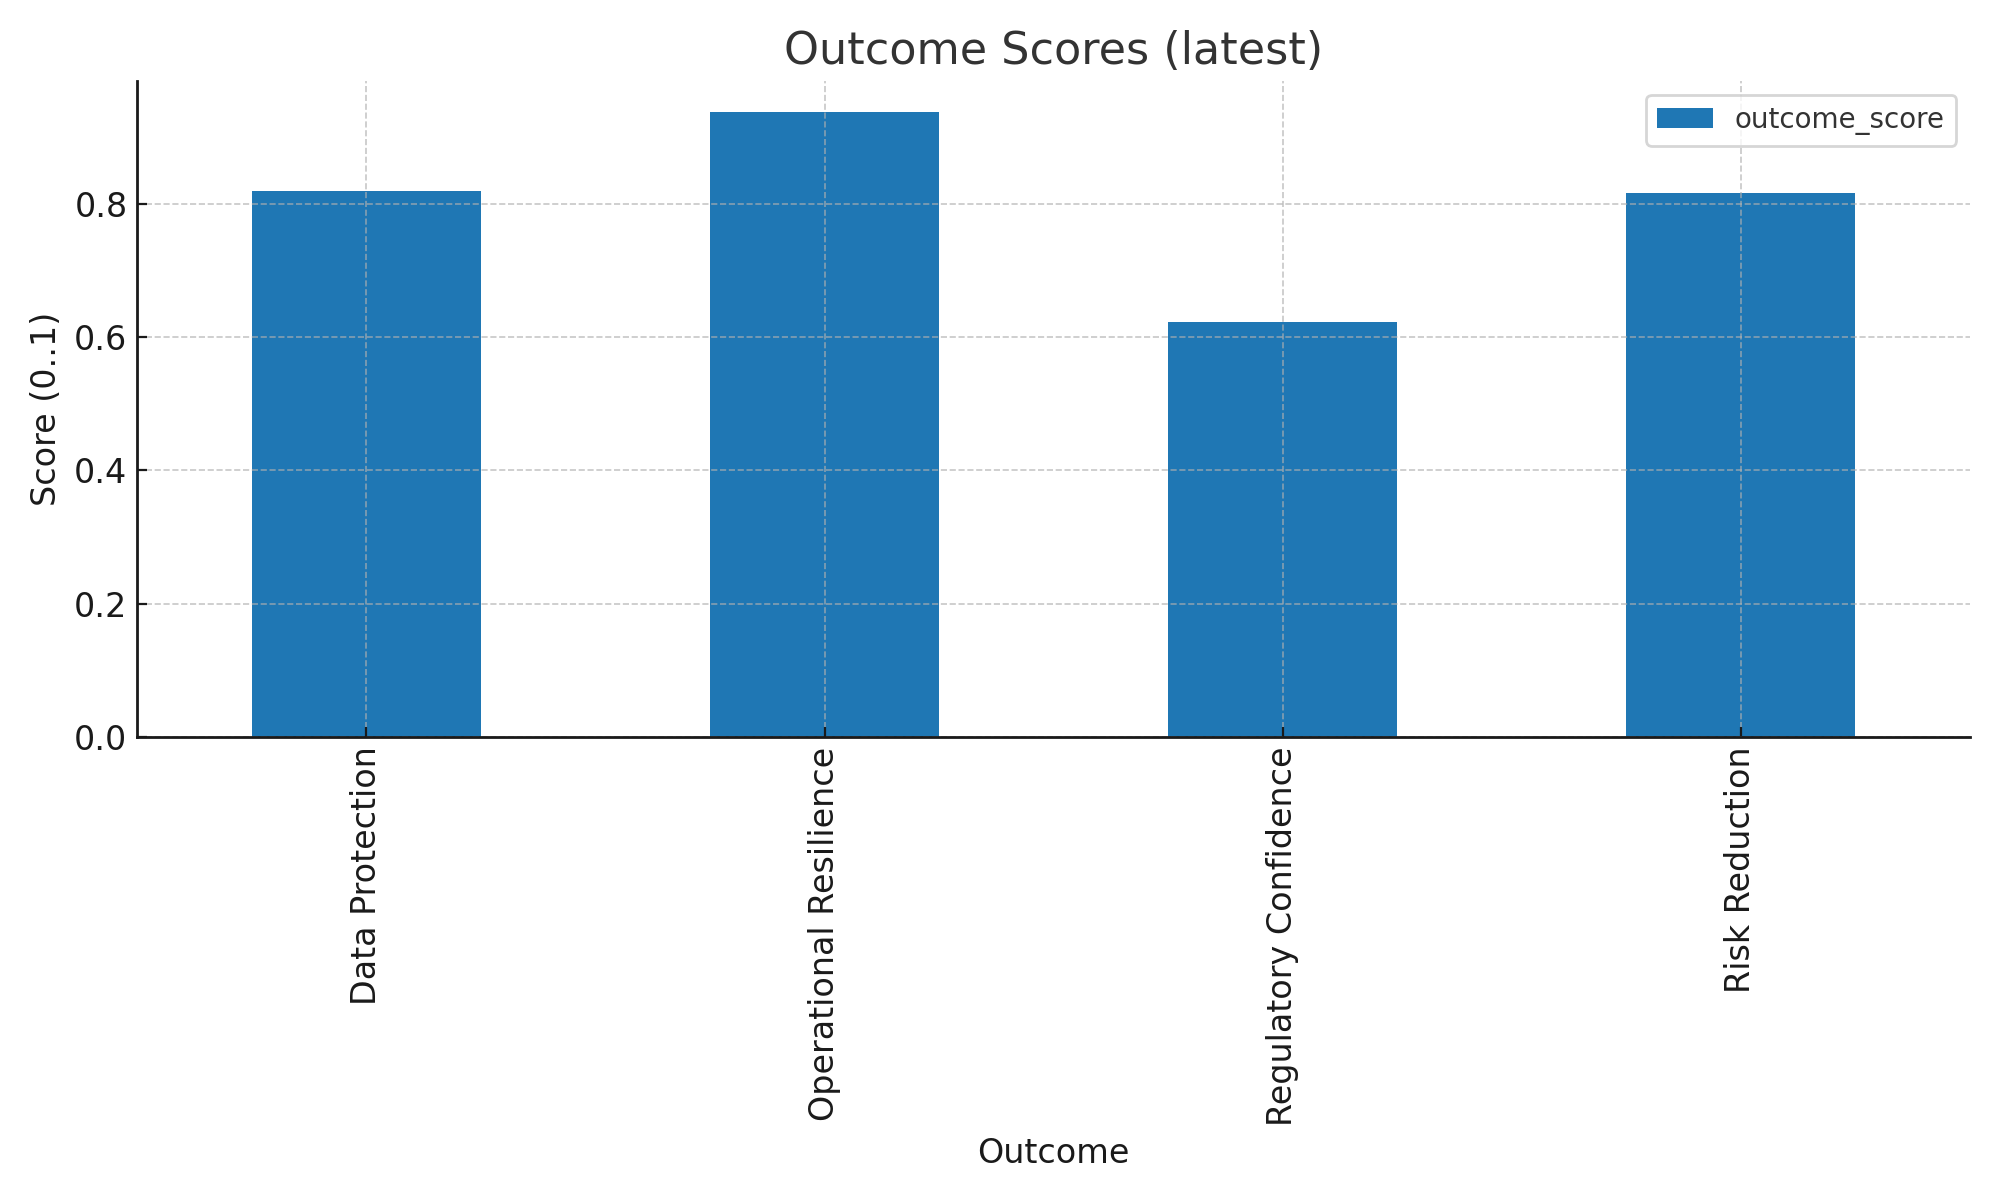

The data file committed next to this chart (first rows):
outcome_id, period, lagging, leading, kpi_score, name, owner, weight, okr_target_pct, outcome_score, rag, okr_progress_pct, value_realization_usd
DP, 2025-Q2, 1.0, 0.8205, 0.9102, Data Protection, M. Khan, 0.9, 85, 0.8192, Green, 91.02, 0.0
OR, 2025-Q2, 0.909, 0.9684, 0.9387, Operational Resilience, J. Nguyen, 1.0, 90, 0.9387, Green, 93.87, 0.0
RC, 2025-Q2, 0.6959, 0.8632, 0.7795, Regulatory Confidence, S. Lee, 0.8, 85, 0.6236, Amber, 77.95, 0.0
RR, 2025-Q2, 0.7556, 0.8778, 0.8167, Risk Reduction, A. Patel, 1.0, 80, 0.8167, Green, 81.67, 0.0
